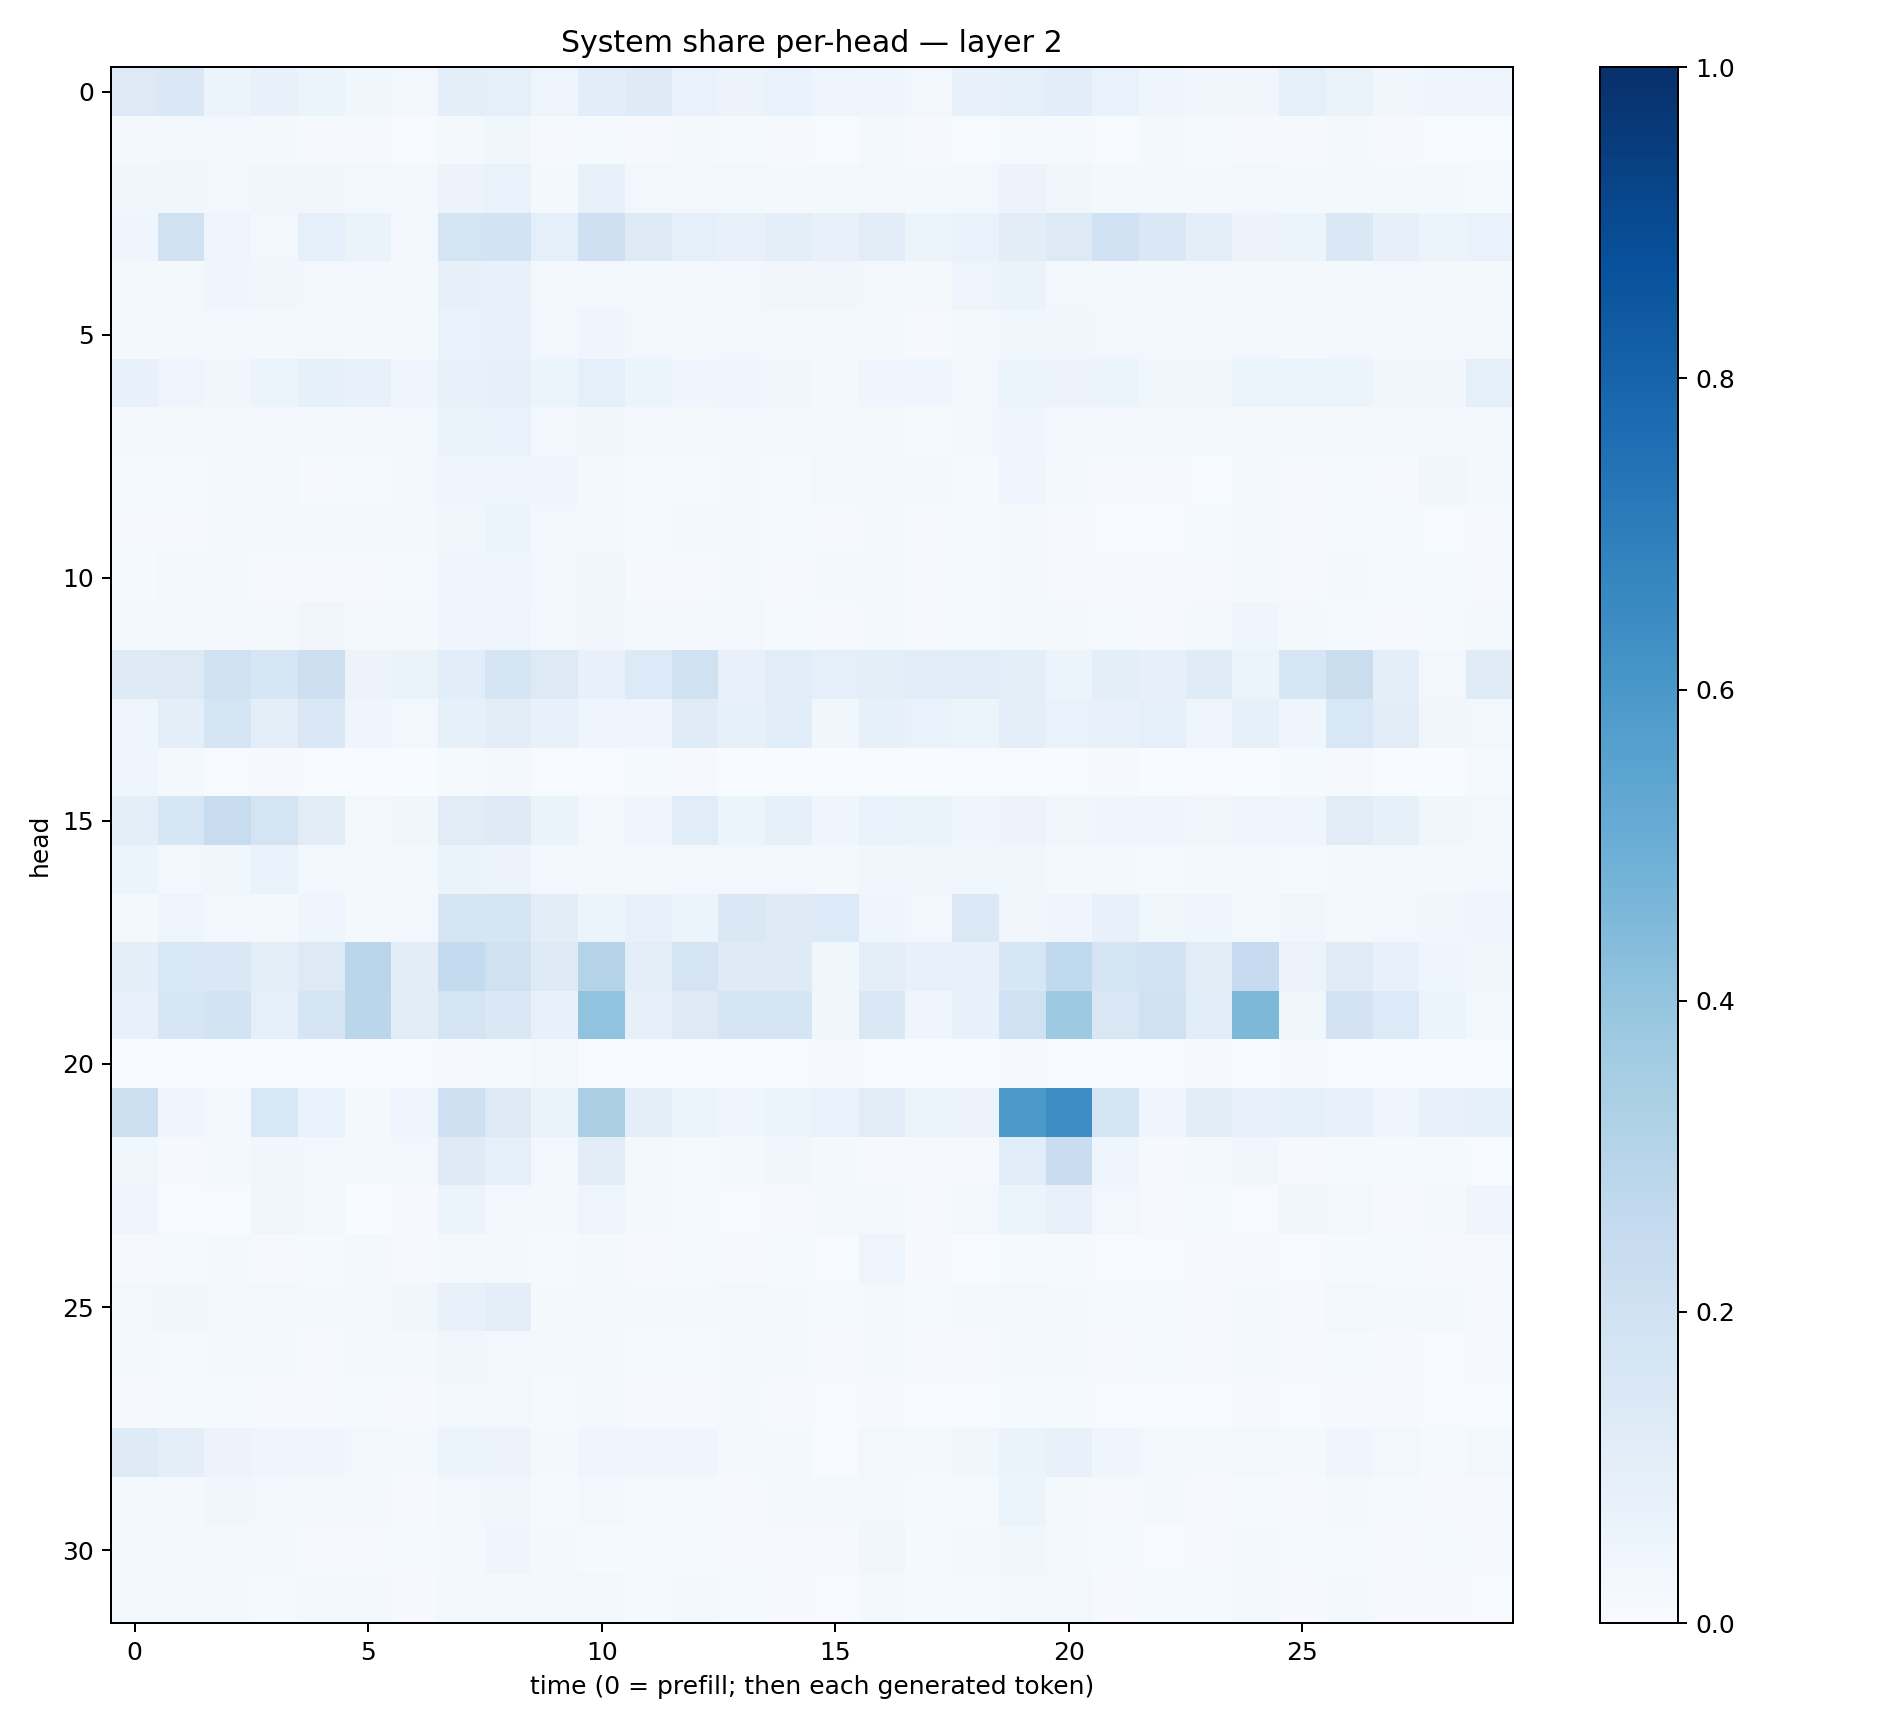

Source data for this figure (header and first rows):
0.13135634, 0.1449209, 0.059074126, 0.07398965, 0.06038775, 0.03673616, 0.023692312, 0.0958228, 0.089204475, 0.047748197, 0.107090294, 0.12183077, 0.070295334, 0.057538763, 0.06820323, 0.04812769, 0.0414994, 0.029326428, 0.07627875, 0.08743093, 0.10674135, 0.06791893, 0.04537855, 0.033383254
0.01695, 0.02769, 0.02464, 0.01747, 0.0114, 0.009398, 0.007589, 0.02121, 0.03611, 0.01171, 0.01242, 0.009158, 0.01704, 0.01186, 0.01075, 0.005569, 0.02054, 0.008427, 0.007594, 0.01513, 0.01518, 0.007092, 0.0229, 0.01289
0.03507, 0.03894, 0.0243, 0.03305, 0.03513, 0.02442, 0.02085, 0.05644, 0.06865, 0.01612, 0.07203, 0.02565, 0.02582, 0.02788, 0.0198, 0.01633, 0.02411, 0.0181, 0.02979, 0.05547, 0.03842, 0.02101, 0.02291, 0.02291
0.04331, 0.1957, 0.0496, 0.02352, 0.0879, 0.06321, 0.0268, 0.1752, 0.1859, 0.0883, 0.2054, 0.1249, 0.09311, 0.07296, 0.09416, 0.07332, 0.1099, 0.05309, 0.06943, 0.1042, 0.1269, 0.2017, 0.1469, 0.09717
0.01825, 0.01971, 0.04601, 0.03441, 0.02999, 0.02488, 0.02194, 0.07846, 0.07517, 0.01616, 0.02642, 0.0166, 0.02031, 0.02861, 0.03302, 0.03446, 0.02491, 0.01879, 0.05001, 0.06325, 0.02923, 0.01968, 0.01783, 0.0254
0.02021, 0.02163, 0.02553, 0.02217, 0.02399, 0.02315, 0.02166, 0.07013, 0.07725, 0.02898, 0.04194, 0.02596, 0.01813, 0.02459, 0.01946, 0.02065, 0.02201, 0.01032, 0.02118, 0.03884, 0.0333, 0.02422, 0.02596, 0.01604
0.07464, 0.04735, 0.03515, 0.05457, 0.08464, 0.07272, 0.04451, 0.07563, 0.08173, 0.0596, 0.08945, 0.05996, 0.04652, 0.04559, 0.0387, 0.01903, 0.04501, 0.04063, 0.02541, 0.06076, 0.05594, 0.05184, 0.03743, 0.03768
0.02655, 0.02143, 0.02323, 0.02574, 0.02381, 0.02326, 0.02604, 0.06308, 0.06898, 0.03106, 0.03358, 0.02894, 0.02222, 0.02397, 0.01876, 0.01995, 0.02322, 0.01506, 0.02862, 0.03955, 0.02909, 0.02759, 0.02034, 0.01777
0.0139, 0.01561, 0.01995, 0.02689, 0.0104, 0.01352, 0.02379, 0.04669, 0.04311, 0.04367, 0.02073, 0.01191, 0.01195, 0.01736, 0.01474, 0.0277, 0.02302, 0.01683, 0.01195, 0.04229, 0.01817, 0.01169, 0.009085, 0.007649
0.008627, 0.009791, 0.0168, 0.02031, 0.02081, 0.02946, 0.01623, 0.0365, 0.05927, 0.0236, 0.02111, 0.01256, 0.01675, 0.01573, 0.01437, 0.01069, 0.01668, 0.009287, 0.01346, 0.01949, 0.01026, 0.004896, 0.007414, 0.01186
0.01283, 0.02446, 0.01576, 0.0105, 0.01113, 0.009297, 0.01339, 0.04292, 0.04477, 0.0242, 0.0334, 0.008905, 0.01079, 0.01747, 0.01114, 0.01843, 0.02344, 0.007837, 0.01285, 0.023, 0.01074, 0.008522, 0.01008, 0.00903
0.01868, 0.01763, 0.01834, 0.01613, 0.03153, 0.02109, 0.01794, 0.03969, 0.05049, 0.03076, 0.03381, 0.01931, 0.01629, 0.02535, 0.01558, 0.009317, 0.0172, 0.01128, 0.01395, 0.01678, 0.02313, 0.01226, 0.00986, 0.01948
0.124, 0.1281, 0.1979, 0.1637, 0.2117, 0.05727, 0.06435, 0.1068, 0.1681, 0.1274, 0.07506, 0.136, 0.1971, 0.07058, 0.1138, 0.09101, 0.09678, 0.1064, 0.1138, 0.09627, 0.05451, 0.09823, 0.08124, 0.1188
0.04455, 0.09798, 0.1671, 0.09773, 0.1428, 0.04351, 0.03011, 0.08328, 0.1022, 0.07768, 0.04628, 0.04399, 0.1209, 0.08545, 0.1069, 0.03723, 0.08384, 0.06694, 0.06092, 0.1011, 0.06721, 0.0775, 0.09142, 0.04935
0.04687, 0.02029, 0.006621, 0.01053, 0.00668, 0.002318, 0.002999, 0.01324, 0.0199, 0.005921, 0.007186, 0.01542, 0.01055, 0.0032, 0.004225, 0.002909, 0.006053, 0.002527, 0.007491, 0.007015, 0.003976, 0.009103, 0.003065, 0.003995
0.09478, 0.1589, 0.2363, 0.1738, 0.1132, 0.02892, 0.03807, 0.1106, 0.1241, 0.06521, 0.02915, 0.04217, 0.1159, 0.05943, 0.08282, 0.03918, 0.06687, 0.06461, 0.04035, 0.05833, 0.03693, 0.04301, 0.0401, 0.03364
0.05336, 0.02743, 0.03819, 0.06683, 0.0307, 0.02249, 0.01985, 0.06498, 0.05737, 0.02996, 0.02035, 0.02338, 0.02895, 0.02989, 0.02896, 0.01991, 0.0372, 0.03178, 0.03696, 0.03595, 0.02074, 0.01976, 0.01423, 0.01644
0.02281, 0.05, 0.02612, 0.02115, 0.04067, 0.01747, 0.02352, 0.1662, 0.1676, 0.1026, 0.05409, 0.07406, 0.05934, 0.1477, 0.1225, 0.1346, 0.03942, 0.02419, 0.1375, 0.03299, 0.03965, 0.07181, 0.03546, 0.03947
0.09798, 0.153, 0.1426, 0.09622, 0.1304, 0.2924, 0.1039, 0.2565, 0.1987, 0.124, 0.3057, 0.1005, 0.1753, 0.1223, 0.1216, 0.03678, 0.1006, 0.0733, 0.07556, 0.1617, 0.264, 0.1723, 0.1827, 0.1096
0.07159, 0.162, 0.1844, 0.0917, 0.1643, 0.286, 0.1025, 0.1752, 0.141, 0.07785, 0.404, 0.0782, 0.1311, 0.169, 0.1674, 0.03581, 0.1461, 0.041, 0.07434, 0.2025, 0.3744, 0.1502, 0.1994, 0.1066
0.003883, 0.0009214, 0.001404, 0.006619, 0.00618, 0.002515, 0.004492, 0.0108, 0.01376, 0.02737, 0.004917, 0.005893, 0.003918, 0.005779, 0.005524, 0.00809, 0.004422, 0.005551, 0.001455, 0.008198, 0.005135, 0.004367, 0.005068, 0.008567
0.2187, 0.04046, 0.02951, 0.1551, 0.06816, 0.02167, 0.04546, 0.2062, 0.1272, 0.06375, 0.3366, 0.09425, 0.05239, 0.04639, 0.06111, 0.0684, 0.1128, 0.0586, 0.05705, 0.5909, 0.6406, 0.1775, 0.04117, 0.1055
0.03885, 0.009293, 0.01963, 0.03267, 0.0308, 0.01818, 0.02804, 0.1239, 0.09202, 0.0268, 0.1034, 0.01865, 0.01508, 0.0218, 0.03221, 0.01809, 0.01142, 0.01113, 0.01047, 0.1077, 0.2285, 0.04084, 0.008285, 0.01874
0.03922, 0.00713, 0.004575, 0.03649, 0.02483, 0.002081, 0.01006, 0.05968, 0.02727, 0.01802, 0.04961, 0.02136, 0.0133, 0.007535, 0.01088, 0.02283, 0.031, 0.01128, 0.02649, 0.05433, 0.0726, 0.0246, 0.00937, 0.01531
0.01131, 0.01248, 0.01605, 0.01129, 0.01322, 0.01588, 0.008146, 0.0166, 0.01577, 0.01427, 0.01827, 0.009274, 0.01522, 0.009698, 0.01448, 0.007352, 0.04944, 0.00889, 0.007442, 0.01246, 0.01386, 0.007555, 0.006204, 0.00822
0.03024, 0.0343, 0.02963, 0.02902, 0.02301, 0.0198, 0.03228, 0.07627, 0.09752, 0.02236, 0.02286, 0.01766, 0.0218, 0.02357, 0.02089, 0.01428, 0.01901, 0.01443, 0.01831, 0.02527, 0.02318, 0.01448, 0.01398, 0.01003
0.01847, 0.01294, 0.02163, 0.01583, 0.01014, 0.01936, 0.02218, 0.03171, 0.02886, 0.01616, 0.02012, 0.0138, 0.01439, 0.01812, 0.01606, 0.009937, 0.02078, 0.008336, 0.01081, 0.01995, 0.01565, 0.01004, 0.01236, 0.008007
0.008077, 0.01246, 0.01496, 0.01057, 0.01115, 0.01494, 0.01135, 0.0273, 0.02698, 0.01268, 0.01723, 0.009865, 0.009428, 0.01579, 0.01095, 0.00549, 0.01164, 0.005955, 0.007197, 0.01362, 0.01246, 0.00681, 0.007706, 0.005257
0.1216, 0.09988, 0.0575, 0.04003, 0.04408, 0.02879, 0.02204, 0.05216, 0.05614, 0.02326, 0.04563, 0.04544, 0.04541, 0.0182, 0.01801, 0.006356, 0.02445, 0.01694, 0.03896, 0.06364, 0.07032, 0.04437, 0.02685, 0.01566
0.02033, 0.01583, 0.03574, 0.02741, 0.01586, 0.01632, 0.01121, 0.02681, 0.03608, 0.01519, 0.0255, 0.01176, 0.01182, 0.009937, 0.01668, 0.01701, 0.02942, 0.01294, 0.01557, 0.06002, 0.01608, 0.009486, 0.01739, 0.0114
0.01964, 0.02077, 0.0175, 0.01697, 0.008377, 0.01132, 0.01253, 0.0216, 0.04217, 0.01584, 0.01496, 0.01439, 0.01391, 0.007856, 0.008549, 0.008906, 0.03179, 0.01363, 0.0188, 0.037, 0.01714, 0.01246, 0.007297, 0.008114
0.0223, 0.02682, 0.01806, 0.01307, 0.01653, 0.02195, 0.01144, 0.02978, 0.02344, 0.02578, 0.02364, 0.01197, 0.01631, 0.01413, 0.01084, 0.004797, 0.01887, 0.01252, 0.01281, 0.0279, 0.02527, 0.009787, 0.01525, 0.01527
